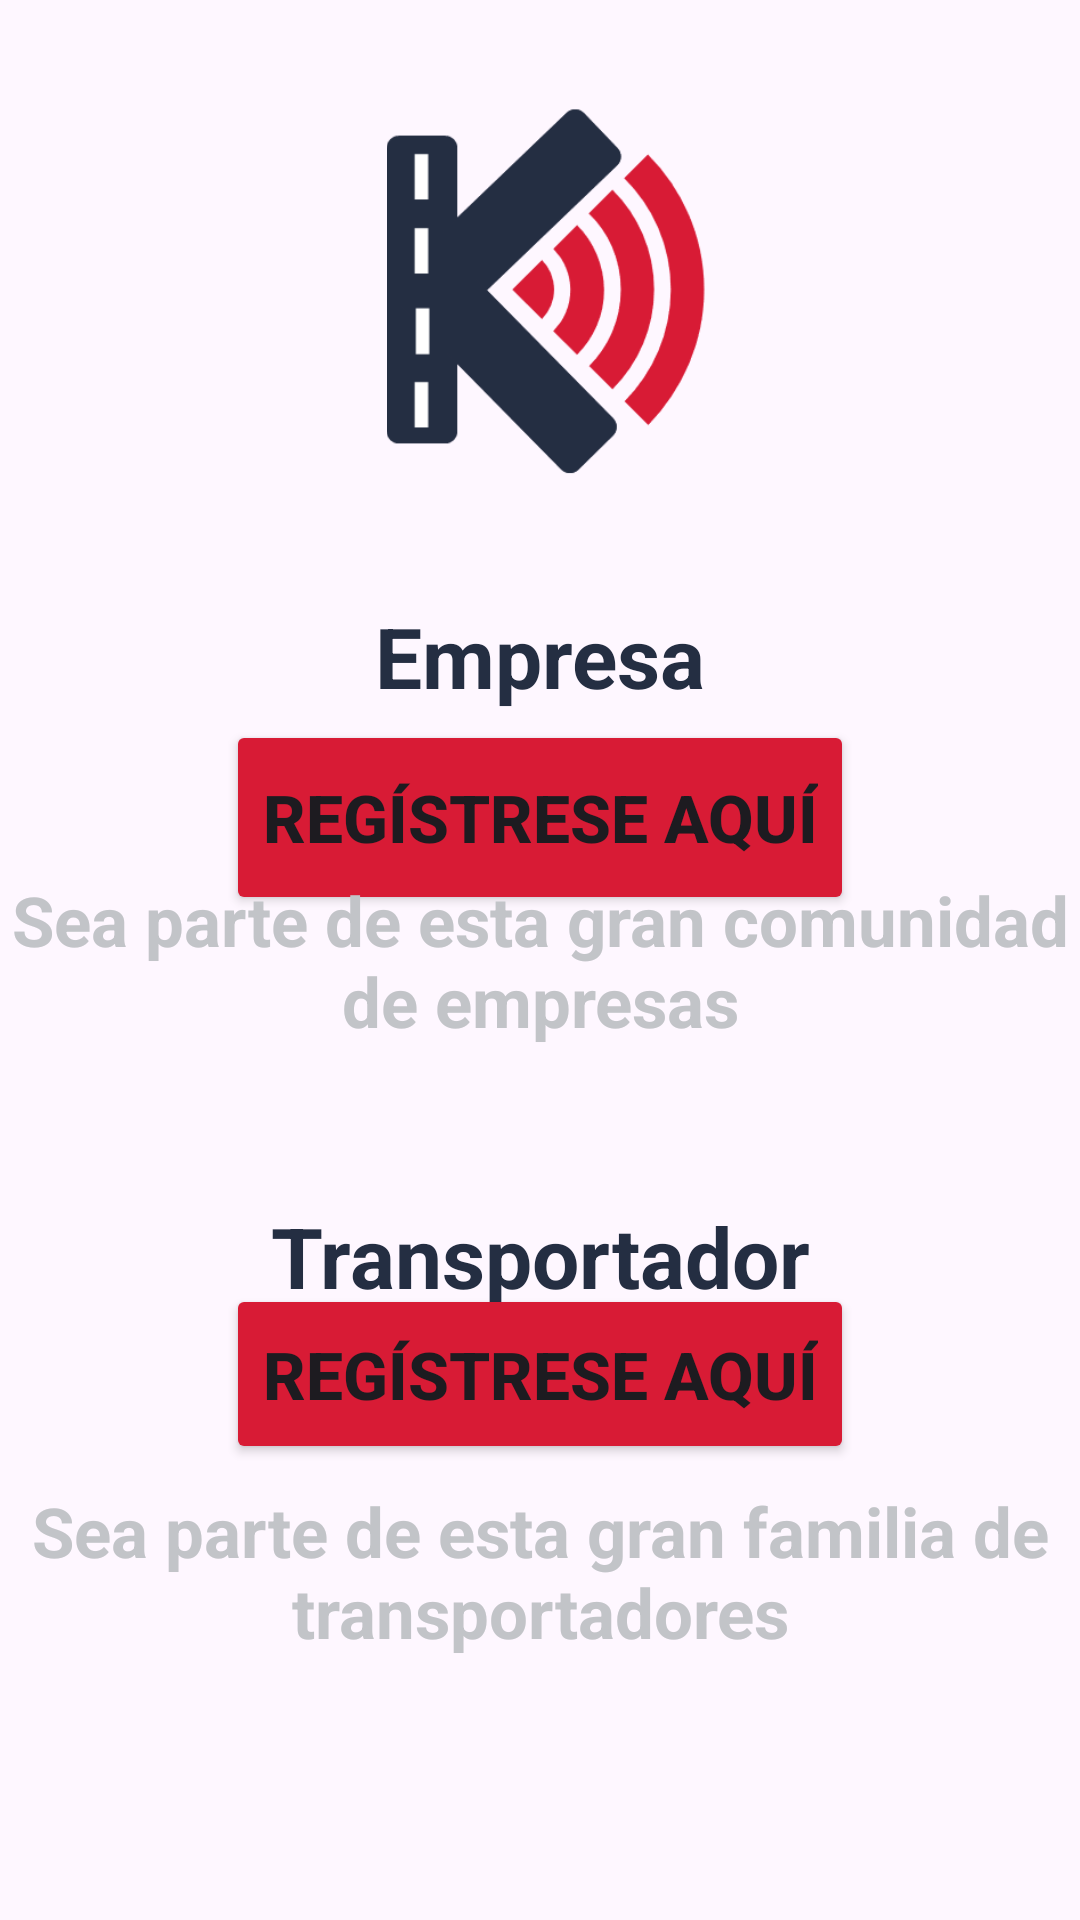

Layout XML and referenced resources for this Android screen:
<!-- AndroidManifest.xml: application theme Theme.Kamyon -->
<!-- res/layout/activity_register.xml -->
<?xml version="1.0" encoding="utf-8"?>
<androidx.coordinatorlayout.widget.CoordinatorLayout

    xmlns:android="http://schemas.android.com/apk/res/android"
    xmlns:app="http://schemas.android.com/apk/res-auto"
    xmlns:tools="http://schemas.android.com/tools"
    android:layout_width="match_parent"
    android:layout_height="match_parent"
    android:fitsSystemWindows="true"
    tools:context=".RegisterActivity">

    <LinearLayout
        android:id="@+id/linearLayout"
        android:layout_width="match_parent"
        android:layout_height="match_parent"
        android:orientation="vertical">

        <ImageView

            android:layout_width="453dp"
            android:layout_height="133dp"
            android:layout_gravity="center"
            android:layout_marginLeft="40dp"
            android:layout_marginTop="30dp"
            android:layout_marginRight="21dp"
            android:src="@drawable/logo_kamyon" />

     </LinearLayout>



    <TextView
        android:layout_width="match_parent"
        android:layout_height="wrap_content"
        android:textAlignment="center"
        android:layout_marginTop="200dp"
        android:text="Empresa"
        android:textColor="@color/blue"
        android:textSize="28sp"
        android:textStyle="bold"

            />

    <LinearLayout

        android:layout_width="match_parent"
        android:layout_height="65dp"
        android:gravity="center"
        android:orientation="horizontal"
        android:layout_marginTop="240dp"
        android:layout_marginBottom="30dp">


        <Button
            android:id="@+id/btnRegisEmpr"
            android:layout_width="wrap_content"
            android:layout_height="match_parent"
            android:backgroundTint="@color/red"
            android:layout_marginRight="60dp"
            android:layout_marginLeft="60dp"
            android:gravity="center"
            android:text="Regístrese aquí"
            android:textSize="22dp"
            android:textStyle="bold"
            app:iconTint="@color/red"/>

    </LinearLayout>
     <LinearLayout
        android:layout_width="match_parent"
        android:layout_height="65dp"
        android:gravity="center"
        android:orientation="horizontal"
        android:layout_marginTop="30dp"
        android:layout_marginBottom="30dp"/>

    <TextView
        android:layout_width="match_parent"
        android:layout_height="wrap_content"
        android:textAlignment="center"
        android:layout_marginTop="400dp"
        android:text="Transportador"
        android:textColor="@color/blue"
        android:textSize="28sp"
        android:textStyle="bold"/>
    <TextView
        android:layout_width="match_parent"
        android:layout_height="wrap_content"
        android:text="Sea parte de esta gran comunidad
         de empresas"
        android:textAlignment="center"
        android:textColor="@color/gray"
        android:textSize="23sp"
        android:textStyle="bold"
        app:layout_anchor="@+id/linearLayout"
        app:layout_anchorGravity="center"/>

    <Button
        android:id="@+id/btnRegisTrans"
        android:layout_width="wrap_content"
        android:layout_height="60dp"
        android:layout_gravity="center"
        android:layout_marginTop="276dp"
        android:backgroundTint="@color/red"
        android:text="Regístrese aquí"
        android:textSize="22dp"
        android:textStyle="bold"
        app:iconTint="@color/red"/>
    <TextView
        android:layout_width="match_parent"
        android:layout_height="wrap_content"
        android:text="Sea parte de esta gran familia de transportadores"
        android:textAlignment="center"
        android:textColor="@color/gray"
        android:layout_marginTop="495dp"
        android:textSize="23sp"
        android:textStyle="bold"
        app:layout_anchor="@+id/linearLayout"
        app:layout_anchorGravity="center"/>


</androidx.coordinatorlayout.widget.CoordinatorLayout>
<!-- resources referenced by this layout -->
<resources>
  <color name="blue">#242e42</color>
  <color name="gray">#c2c4c8</color>
  <color name="red">#d81b35</color>
  <!-- drawable logo_kamyon: png bitmap (drawable, 6323 bytes) -->
  <style name="Theme.Kamyon" parent="Base.Theme.Kamyon" />
  <style name="Base.Theme.Kamyon" parent="Theme.Material3.DayNight.NoActionBar">
          
          
      </style>
</resources>
